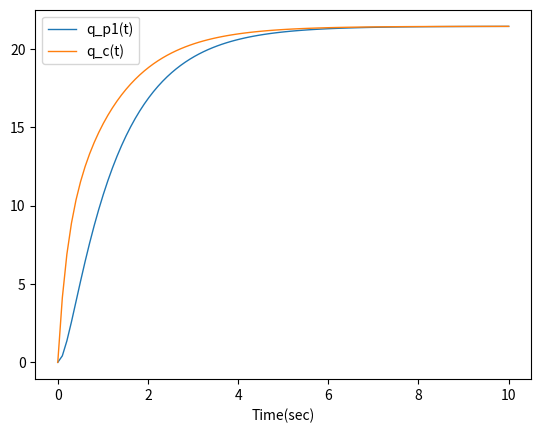

Here is the Python script that generated this plot:
#
# Model class
#

import numpy as np
from scipy.integrate import odeint
import matplotlib.pyplot as plt


class Model:
    """A Pharmokinetic (PK) model
    Parameters
    ----------
    comp_num: integer
        States the number of peripheral compartments to be included.
        
    V_c: float
        Specifies the volume of the central compartment.

    V_p: list
        Specifies the volumes of the peripheral compartments. If no peripheral compartments are needed, input an empty list.

    Q_p: list
        Specifies the transition rates between the central compartment and any peripheral compartments. If no peripheral compartments are needed, input an empty list.

    CL: float
        Specifies the clearance/elimination rate for the central compartment.

    dose_comp: integer, optional
        If a dose compartment is to be included, input dose_comp as the value of k_a. If no value is given, a dose compartment will not be included.


    """
    def __init__(self, comp_num: int, V_c: float, V_p: list, Q_p: list, CL: float, dose_comp=0):
        """Initialises the class, and provides empty sets for the desired outputs."""
        self.comp_num = comp_num
        self.V_c = V_c
        self.V_p = V_p
        self.Q_p = Q_p
        self.CL = CL
        self.dose_comp = dose_comp

    
    @property
    def total_comp(self):
        """This property provides the total number of compartments present in the model."""
        if self.dose_comp > 0:
            total_number = self.comp_num + 2
        else:
            total_number = self.comp_num + 1
        return total_number


    def equations(self, y):
        """This function generates the right hand sides for the differential equations to be solved.
        The function returns one list containing the right hand sides. The equations corresponding to the 
        peripheral compartments are stored first, followed by the main compartment, and finally the dosing compartment
        (if it is present).
        """
        
        transitions = [0, 0]
        dYdt = [0,0,0,0]
        for i in range(0, self.comp_num):
            transition = (self.Q_p[i] * (y[self.comp_num] / self.V_c - y[i] / self.V_p[i]))
            transitions.append(transition)
            dYdt[i] = (transition)

        for i in range(self.comp_num,2):
            dYdt.pop(i)

        if self.dose_comp == 0:
            dYdt[self.comp_num] =  (Dose - y[self.comp_num] * self.CL / self.V_c - transitions[-1] - transitions[-2])
            dYdt.pop(-1)
        elif self.dose_comp > 0:
            dYdt[self.comp_num] =  (self.dose_comp * y[self.comp_num +1] - y[self.comp_num] * self.CL / self.V_c - transitions[-1] - transitions[-2])
            dYdt[self.comp_num +1] =  (Dose - self.dose_comp * y[self.comp_num +1])

        return dYdt
    


Dose = 50
model1 = Model(comp_num = 1, V_c = 3, V_p = [3], Q_p = [6], CL = 7, dose_comp = 0)
t = np.linspace(0,10, 100)


print(model1.total_comp)

y0 = [0,0]
# ODE solve
Yt = odeint(lambda y,t: model1.equations(y), y0, t)
plt.plot(t,Yt[:,0],linewidth = 1, label='q_p1(t)')
plt.plot(t,Yt[:,1],linewidth = 1, label = 'q_c(t)')
#plt.plot(t,Yt[:,2],linewidth = 1, label = 'q_c(t)')
#plt.plot(t,Yt[:,3],linewidth = 1, label = 'q_0(t)')
plt.legend()
plt.xlabel('Time(sec)')
plt.show()



"""
model1 = Model("Model123",comp_num = 2, V_c = 3, V_p = [6,7], Q_p = [3,4], CL = 7, dose_comp = 7)
print(model1)
print(model1.V_p)
print(model1.equations)
"""
